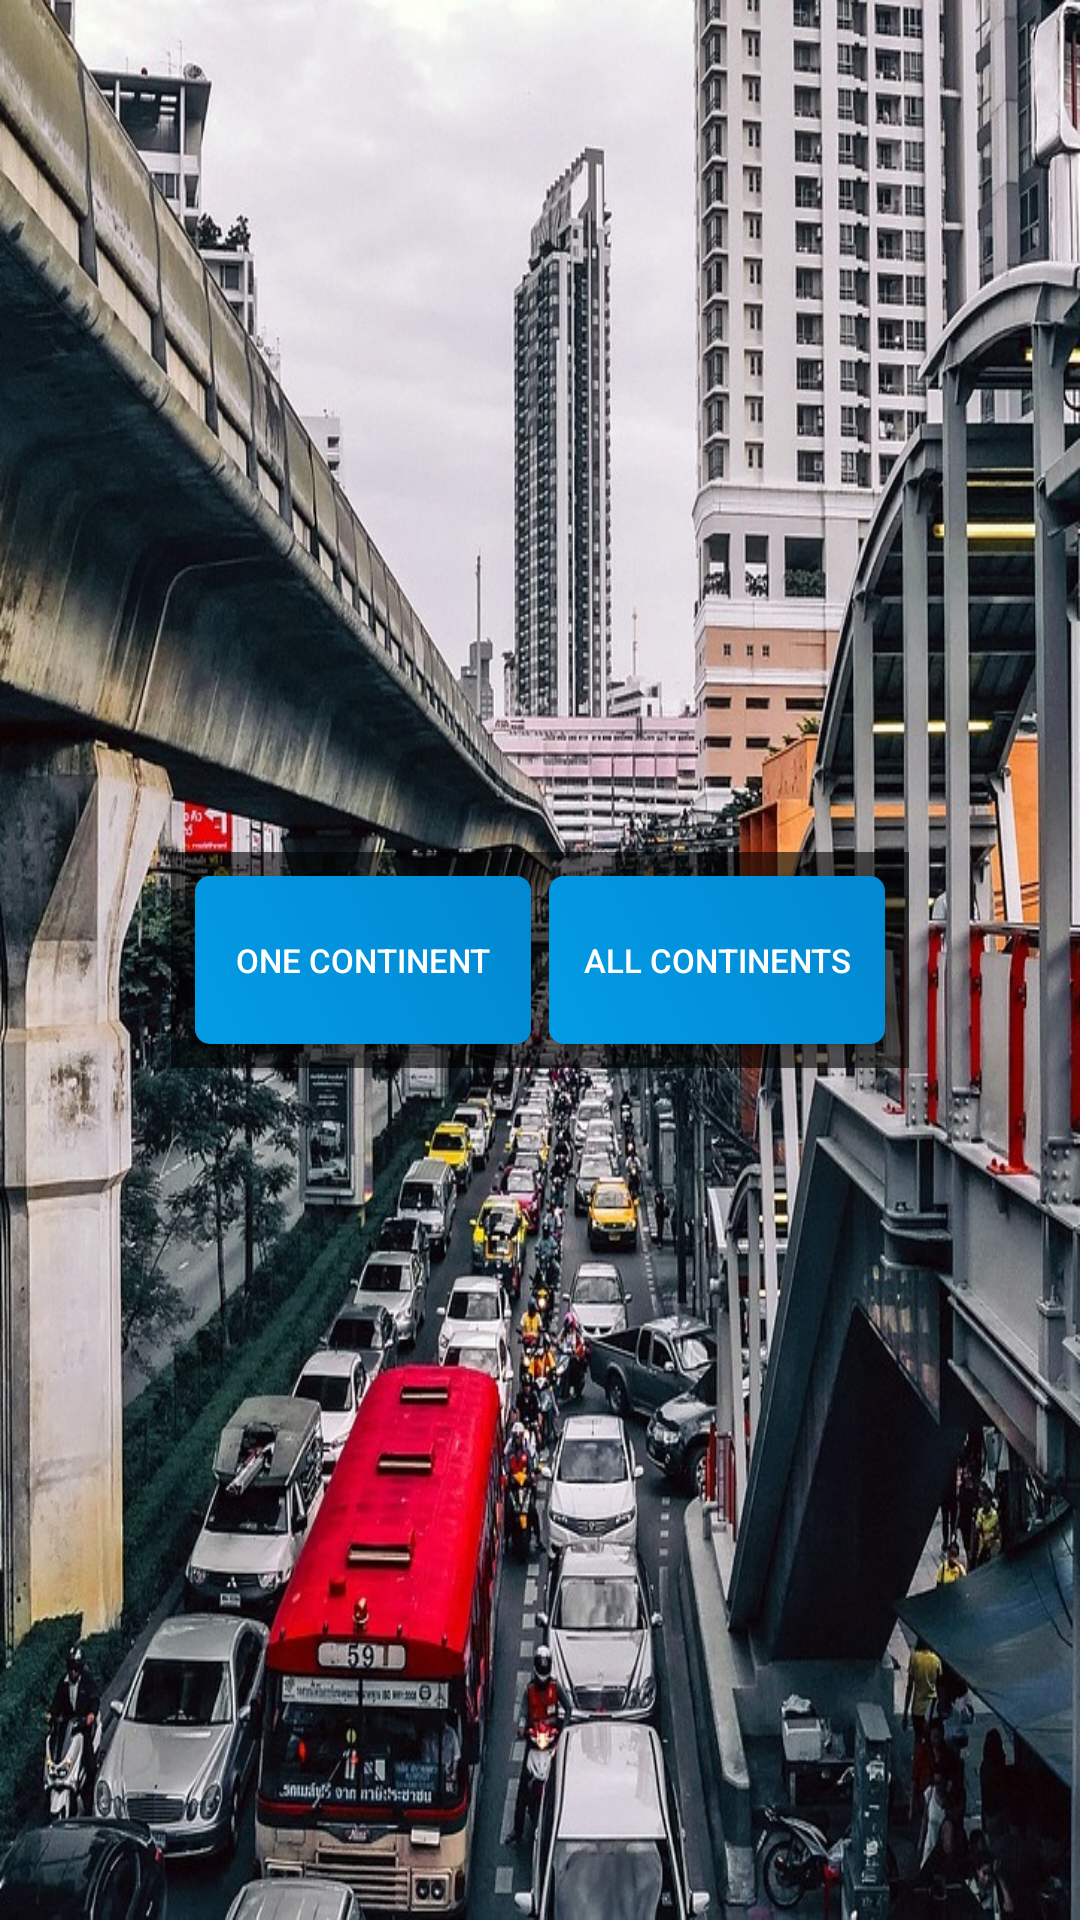

Here is an Android app screen rendered from its layout file. Give the layout XML and the strings, colors and styles it references.
<!-- AndroidManifest.xml: application theme AppTheme -->
<!-- res/layout/continents_amount_selection_fragment.xml -->
<layout xmlns:android="http://schemas.android.com/apk/res/android"
        xmlns:app="http://schemas.android.com/apk/res-auto"
        xmlns:tools="http://schemas.android.com/tools">

    <androidx.constraintlayout.widget.ConstraintLayout
            android:id="@+id/continentsAmountSelectionSurvivalConstraint"
            android:layout_width="match_parent"
            android:layout_height="match_parent"
            android:background="@drawable/bangkok_city">

        <LinearLayout
                android:layout_width="wrap_content"
                android:layout_height="wrap_content"
                android:layout_marginBottom="8dp"
                android:layout_marginEnd="8dp"
                android:layout_marginHorizontal="15dp"
                android:layout_marginStart="8dp"
                android:layout_marginTop="8dp"
                android:padding="5dp"
                android:background="#99000000"
                android:gravity="center"
                android:orientation="horizontal"
                app:layout_constraintBottom_toBottomOf="parent"
                app:layout_constraintEnd_toEndOf="parent"
                app:layout_constraintStart_toStartOf="parent"
                app:layout_constraintTop_toTopOf="parent">

            <Button
                    android:id="@+id/oneContinentsSMBtn"
                    style="@style/buttonStyle"
                    android:text="@string/one_continent"/>

            <Button
                    android:id="@+id/allContinentsSMBtn"
                    style="@style/buttonStyle"
                    android:text="@string/all_continents"/>
        </LinearLayout>

    </androidx.constraintlayout.widget.ConstraintLayout>

</layout>
<!-- resources referenced by this layout -->
<resources>
  <!-- drawable bangkok_city: jpg bitmap (drawable, 335871 bytes) -->
  <string name="all_continents">All Continents</string>
  <string name="one_continent">One continent</string>
  <style name="buttonStyle">
          <item name="android:background">@drawable/button_style</item>
          <item name="android:textColor">#FFFFFF</item>
          <item name="android:layout_width">112dp</item>
          <item name="android:layout_height">56dp</item>
          <item name="android:textSize">11dp</item>
          <item name="android:layout_margin">3dp</item>
      </style>
  <style name="AppTheme" parent="Theme.MaterialComponents.Light.NoActionBar">
          
          <item name="colorPrimary">@color/colorPrimary</item>
          <item name="colorPrimaryDark">@color/colorPrimaryDark</item>
          <item name="colorAccent">@color/colorAccent</item>
      </style>
  <!-- drawable button_style (drawable) -->
  <?xml version="1.0" encoding="utf-8"?>
  <shape xmlns:android="http://schemas.android.com/apk/res/android">
      <gradient android:angle="45"
          android:startColor="@color/colorPrimary"
          android:endColor="@color/colorPrimaryDark"
          />
      <corners android:radius="5dp" />
      <padding android:bottom="15dp"
          android:right="5dp"
          android:left="5dp"
          android:top="15dp" />
  </shape>
  <color name="colorPrimary">#039BE5</color>
  <color name="colorPrimaryDark">#0288D1</color>
  <color name="colorAccent">#ED5350</color>
</resources>
